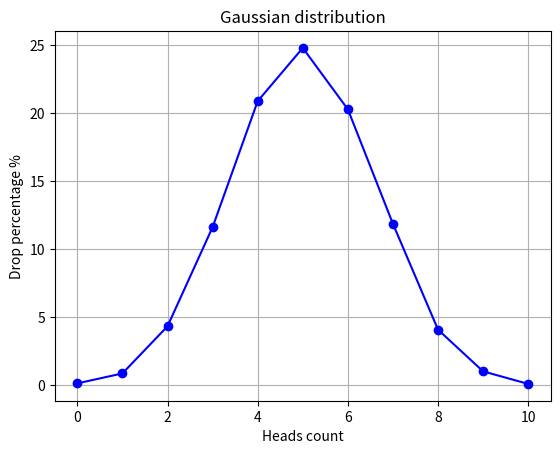

This chart was generated by the following Python code:
import random
from typing import Dict
import matplotlib.pyplot as plt


def flip_coin() -> Dict[int, float]:
    """
    Simulates 10 coin flips in 10000 trials and calculates the percentage
    of each possible heads count (0 to 10).

    Returns:
        Dict[int, float]: A dictionary where keys are numbers of heads
        (0-10) and values are their percentage occurrences.
    """
    trials: int = 10000
    results: Dict[int, int] = {i: 0 for i in range(11)}

    for _ in range(trials):
        heads_count: int = sum(random.choice([0, 1]) for _ in range(10))
        results[heads_count] += 1

    # Convert counts to percentages
    percentages: Dict[int, float] = {
        k: (v / trials) * 100 for k, v in results.items()
    }
    return percentages


def draw_gaussian_distribution_graph(data: Dict[int, float]) -> None:
    """
    Draws a Gaussian distribution graph using the data provided.

    Args:
        data (Dict[int, float]): A dictionary where keys are numbers of heads
        and values are their percentage occurrences.
    """
    heads = list(data.keys())
    percentages = list(data.values())

    plt.plot(heads, percentages, color="blue", marker="o", linestyle="-")
    plt.title("Gaussian distribution")
    plt.xlabel("Heads count")
    plt.ylabel("Drop percentage %")
    plt.grid(True)
    plt.show()


if __name__ == "__main__":
    # Run simulation
    distribution = flip_coin()
    print(distribution)

    # Draw Gaussian distribution graph
    draw_gaussian_distribution_graph(distribution)
